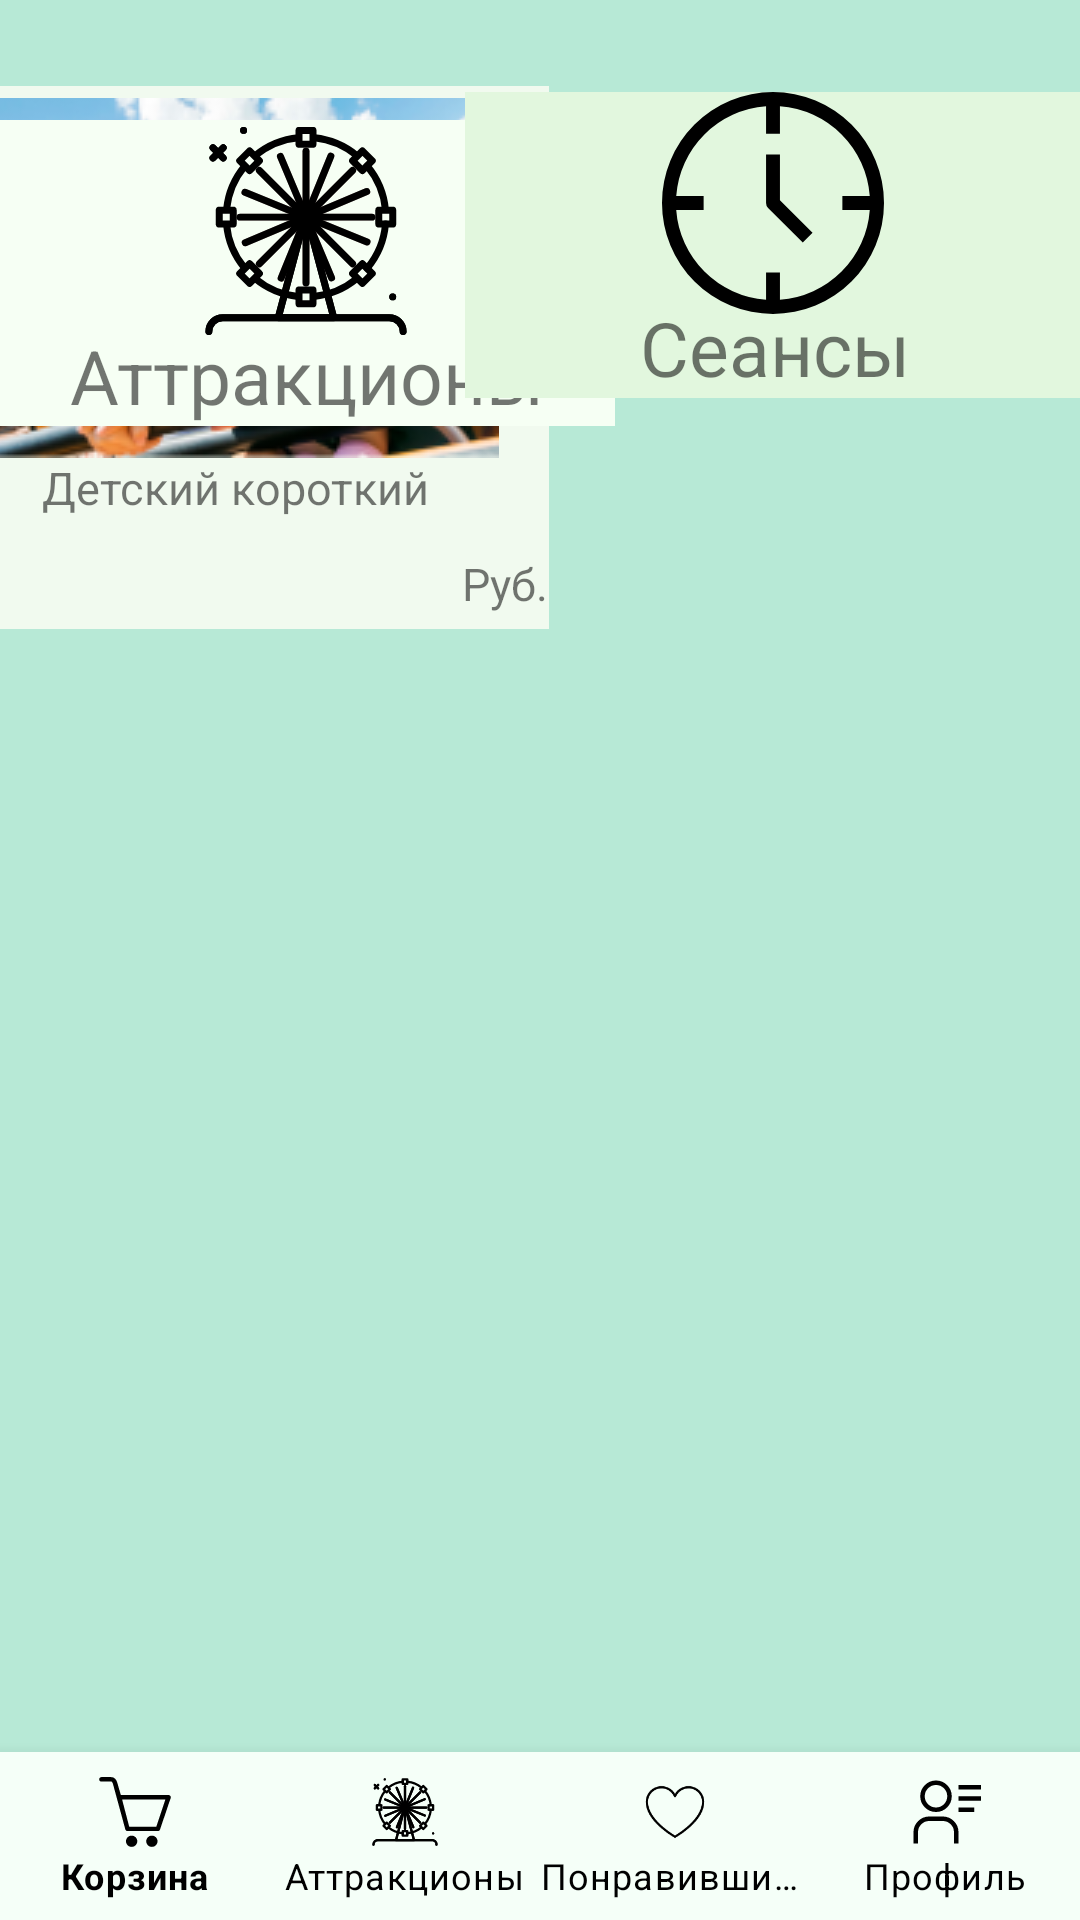

This screen was rendered from an Android layout file. Write that file and the resources it references.
<!-- AndroidManifest.xml: application theme Theme.CityOfAttractions -->
<!-- res/layout/activity_choice2.xml -->
<?xml version="1.0" encoding="utf-8"?>
<androidx.constraintlayout.widget.ConstraintLayout xmlns:android="http://schemas.android.com/apk/res/android"
    xmlns:app="http://schemas.android.com/apk/res-auto"
    xmlns:tools="http://schemas.android.com/tools"
    android:layout_width="match_parent"
    android:layout_height="match_parent"
    tools:context=".ui.MainActivity"
    android:background="@color/main_color">


    <ScrollView
        android:layout_width="413dp"
        android:layout_height="600dp"
        app:layout_constraintBottom_toBottomOf="parent"
        app:layout_constraintEnd_toEndOf="parent"
        app:layout_constraintStart_toStartOf="parent"
        app:layout_constraintTop_toTopOf="parent"
        app:layout_constraintVertical_bias="0.717">

        <LinearLayout
            android:layout_width="match_parent"
            android:layout_height="wrap_content"
            android:orientation="vertical">

            <LinearLayout
                android:layout_width="match_parent"
                android:layout_height="match_parent"
                android:orientation="horizontal">

                <androidx.constraintlayout.widget.ConstraintLayout
                    android:layout_width="209dp"
                    android:layout_height="181dp"
                    android:background="@color/for_photo">

                    <TextView
                        android:id="@+id/textView5"
                        android:layout_width="wrap_content"
                        android:layout_height="wrap_content"
                        android:text="@string/rub"
                        android:textSize="15dp"
                        app:layout_constraintBottom_toBottomOf="parent"
                        app:layout_constraintEnd_toEndOf="parent"
                        app:layout_constraintHorizontal_bias="1.0"
                        app:layout_constraintStart_toStartOf="parent"
                        app:layout_constraintTop_toTopOf="parent"
                        app:layout_constraintVertical_bias="0.968" />

                    <TextView
                        android:id="@+id/textView4"
                        android:layout_width="wrap_content"
                        android:layout_height="wrap_content"
                        android:text="Детский короткий"
                        android:textSize="15dp"
                        app:layout_constraintBottom_toBottomOf="parent"
                        app:layout_constraintEnd_toEndOf="parent"
                        app:layout_constraintStart_toStartOf="parent"
                        app:layout_constraintTop_toTopOf="parent"
                        app:layout_constraintVertical_bias="0.77" />

                    <ImageView
                        android:id="@+id/imageView3"
                        android:layout_width="377dp"
                        android:layout_height="120dp"
                        app:layout_constraintBottom_toBottomOf="parent"
                        app:layout_constraintEnd_toEndOf="parent"
                        app:layout_constraintStart_toStartOf="parent"
                        app:layout_constraintTop_toTopOf="parent"
                        app:layout_constraintVertical_bias="0.065"
                        app:srcCompat="@drawable/f" />

                    <ImageView
                        android:id="@+id/imageView13"
                        android:layout_width="42dp"
                        android:layout_height="53dp"
                        app:layout_constraintBottom_toBottomOf="parent"
                        app:layout_constraintEnd_toEndOf="parent"
                        app:layout_constraintHorizontal_bias="0.0"
                        app:layout_constraintStart_toStartOf="parent"
                        app:layout_constraintTop_toTopOf="parent"
                        app:layout_constraintVertical_bias="0.007"
                        app:srcCompat="@drawable/ic_heart" />
                </androidx.constraintlayout.widget.ConstraintLayout>
            </LinearLayout>
        </LinearLayout>
    </ScrollView>

    <com.google.android.material.bottomnavigation.BottomNavigationView
        android:id="@+id/bottom_navigation"
        style="@style/Widget.Design.BottomNavigationView"
        android:layout_width="match_parent"
        android:layout_height="wrap_content"
        android:background="@color/input_color"
        app:labelVisibilityMode="labeled"
        app:layout_constraintBottom_toBottomOf="parent"
        app:menu="@menu/bottom_navigation_menu"
        tools:ignore="MissingConstraints"
        tools:layout_editor_absoluteX="0dp"
        app:itemIconTint="@color/black"
        app:itemTextColor="@color/black"/>

    <androidx.constraintlayout.widget.ConstraintLayout
        android:id="@+id/constraintLayout2"
        android:layout_width="205dp"
        android:layout_height="102dp"
        android:layout_marginTop="40dp"
        android:background="@color/not_choice"
        app:layout_constraintBottom_toBottomOf="@+id/constraintLayout"
        app:layout_constraintEnd_toEndOf="parent"
        app:layout_constraintHorizontal_bias="0.0"
        app:layout_constraintStart_toStartOf="parent"
        app:layout_constraintTop_toTopOf="parent">

        <ImageView
            android:id="@+id/imageView8"
            android:layout_width="77dp"
            android:layout_height="74dp"
            app:layout_constraintBottom_toBottomOf="parent"
            app:layout_constraintEnd_toEndOf="parent"
            app:layout_constraintHorizontal_bias="0.496"
            app:layout_constraintStart_toStartOf="parent"
            app:layout_constraintTop_toTopOf="parent"
            app:layout_constraintVertical_bias="0.0"
            app:srcCompat="@drawable/ic_eye_wheel" />

        <TextView
            android:id="@+id/textView"
            android:layout_width="wrap_content"
            android:layout_height="wrap_content"
            android:fontFamily="sans-serif"
            android:text="@string/attractions"
            android:textSize="25dp"
            app:layout_constraintBottom_toBottomOf="parent"
            app:layout_constraintEnd_toEndOf="parent"
            app:layout_constraintStart_toStartOf="parent"
            app:layout_constraintTop_toTopOf="parent"
            app:layout_constraintVertical_bias="1.0" />
    </androidx.constraintlayout.widget.ConstraintLayout>

    <androidx.constraintlayout.widget.ConstraintLayout
        android:layout_width="205dp"
        android:layout_height="102dp"
        android:background="@color/choice"
        app:layout_constraintBottom_toBottomOf="parent"
        app:layout_constraintEnd_toEndOf="parent"
        app:layout_constraintHorizontal_bias="1.0"
        app:layout_constraintStart_toStartOf="parent"
        app:layout_constraintTop_toTopOf="parent"
        app:layout_constraintVertical_bias="0.057">


        <TextView
            android:id="@+id/textView"
            android:layout_width="wrap_content"
            android:layout_height="wrap_content"
            android:fontFamily="sans-serif"
            android:text="@string/sessions"
            android:textSize="25dp"
            app:layout_constraintBottom_toBottomOf="parent"
            app:layout_constraintEnd_toEndOf="parent"
            app:layout_constraintHorizontal_bias="0.508"
            app:layout_constraintStart_toStartOf="parent"
            app:layout_constraintTop_toTopOf="parent"
            app:layout_constraintVertical_bias="1.0" />

        <ImageView
            android:id="@+id/imageView9"
            android:layout_width="77dp"
            android:layout_height="74dp"
            app:layout_constraintBottom_toBottomOf="parent"
            app:layout_constraintEnd_toEndOf="parent"
            app:layout_constraintStart_toStartOf="parent"
            app:layout_constraintTop_toTopOf="parent"
            app:layout_constraintVertical_bias="0.0"
            app:srcCompat="@drawable/ic_time" />
    </androidx.constraintlayout.widget.ConstraintLayout>

</androidx.constraintlayout.widget.ConstraintLayout>
<!-- resources referenced by this layout -->
<resources>
  <color name="black">#FF000000</color>
  <color name="choice">#E2F7DE</color>
  <color name="for_photo">#F1FAEF</color>
  <color name="input_color">#F5FFF8</color>
  <color name="main_color">#B7E9D6</color>
  <color name="not_choice">#F6FFF4</color>
  <!-- drawable f: png bitmap (drawable-v24, 50562 bytes) -->
  <!-- drawable ic_eye_wheel: vector/xml drawable (drawable-v24, 10811 chars, omitted) -->
  <!-- drawable ic_heart (drawable-v24) -->
  <vector xmlns:android="http://schemas.android.com/apk/res/android"
      android:width="256dp"
      android:height="256dp"
      android:viewportWidth="256"
      android:viewportHeight="256">
    <path
        android:fillColor="#FF000000"
        android:pathData="M128.006,220a3.993,3.993 0,0 1,-1.954 -0.51,312.794 312.794,0 0,1 -50.722,-37.017C41.273,151.823 24.006,121.383 24.006,92a56.013,56.013 0,0 1,104 -28.878A56.013,56.013 0,0 1,232.006 92c0,29.383 -17.268,59.823 -51.324,90.473A312.794,312.794 0,0 1,129.96 219.49,3.993 3.993,0 0,1 128.006,220ZM80.006,44a48.054,48.054 0,0 0,-48 48c0,59.701 82.176,111.141 96,119.369 13.824,-8.227 96,-59.668 96,-119.369a48.009,48.009 0,0 0,-92.31 -18.493,4 4,0 0,1 -7.381,0A47.903,47.903 0,0 0,80.006 44Z"/>
  </vector>
  <!-- drawable ic_time (drawable-v24) -->
  <vector xmlns:android="http://schemas.android.com/apk/res/android"
      android:width="32dp"
      android:height="32dp"
      android:viewportWidth="32"
      android:viewportHeight="32">
    <path
        android:fillColor="#FF000000"
        android:pathData="m16,0a16,16 0,1 0,16 16,16 16,0 0,0 -16,-16zM17,29.95v-3.95h-2v3.95a14,14 0,0 1,-12.95 -12.95h3.95v-2h-3.95a14,14 0,0 1,12.95 -12.95v3.95h2v-3.95a14,14 0,0 1,12.95 12.95h-3.95v2h3.95a14,14 0,0 1,-12.95 12.95z"/>
    <path
        android:fillColor="#FF000000"
        android:pathData="m17,9h-2v7a1,1 0,0 0,0.29 0.71l5,5 1.41,-1.41 -4.7,-4.71z"/>
  </vector>
  <string name="attractions">Аттракционы</string>
  <string name="rub">Руб.</string>
  <string name="sessions">Сеансы</string>
  <style name="Theme.CityOfAttractions" parent="Theme.MaterialComponents.DayNight.NoActionBar">
          
          <item name="colorPrimary">@color/purple_200</item>
          <item name="colorPrimaryVariant">@color/purple_700</item>
          <item name="colorOnPrimary">@color/black</item>
          
          <item name="colorSecondary">@color/teal_200</item>
          <item name="colorSecondaryVariant">@color/teal_200</item>
          <item name="colorOnSecondary">@color/black</item>
          
          <item name="android:statusBarColor" tools:targetApi="l">?attr/colorPrimaryVariant</item>
          
          <item name="windowNoTitle">true</item>
          <item name="android:windowFullscreen">true</item>
      </style>
  <color name="purple_200">#FFBB86FC</color>
  <color name="purple_700">#FF3700B3</color>
  <color name="teal_200">#FF03DAC5</color>
</resources>
